The GitHub repository Hartinidamanik/OilPalm_Research contains a labelled image folder "oil_palm_fruit" with 4 categories: overripe, ripe, underripe, unripe. Examples follow, each with its label.

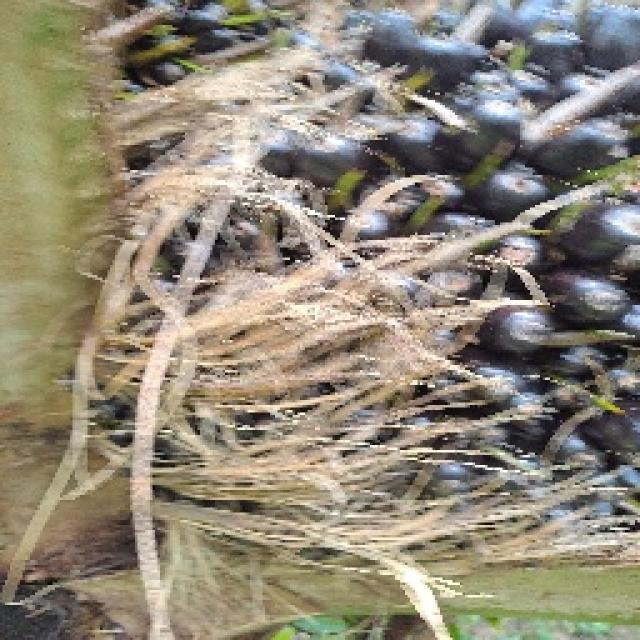
Label: unripe

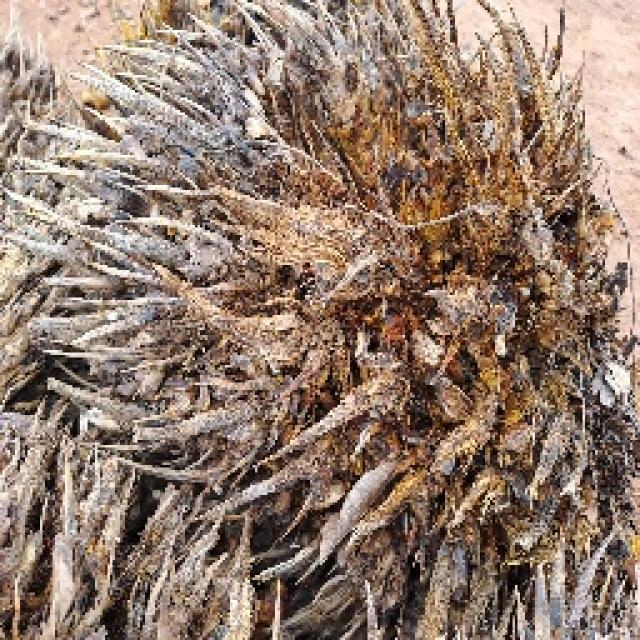
Label: overripe

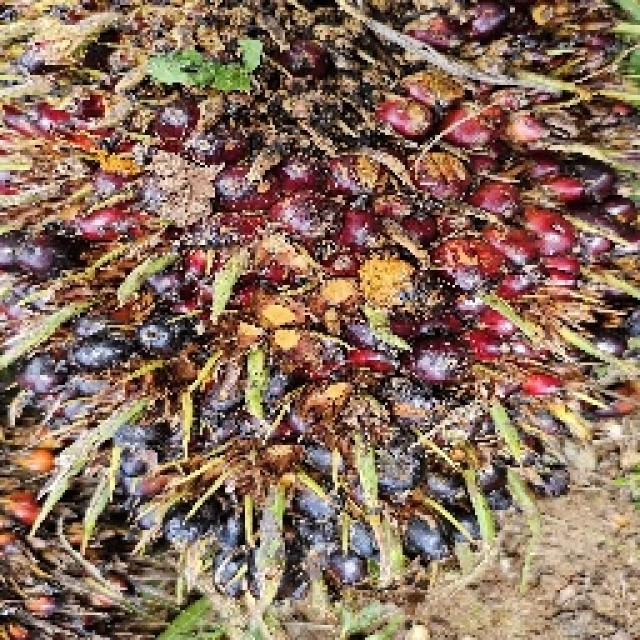
Label: ripe

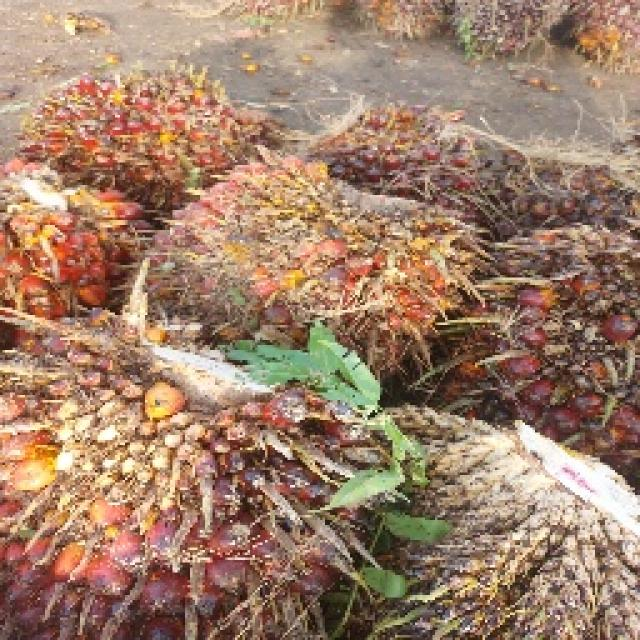
Label: underripe

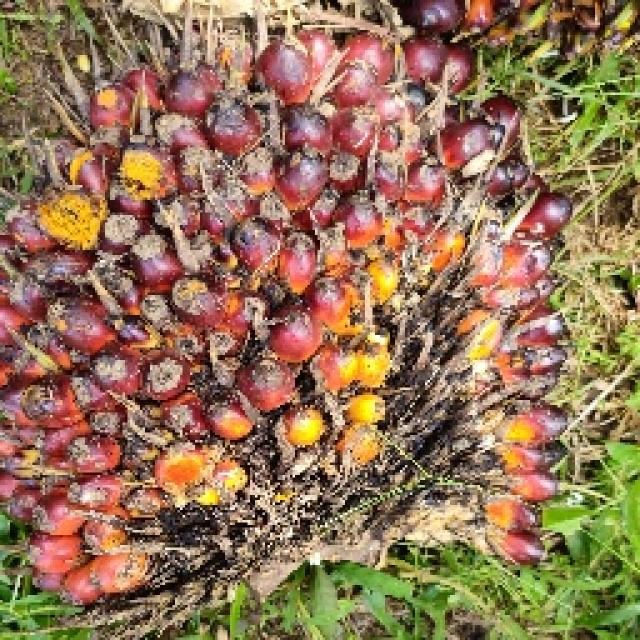
Label: ripe

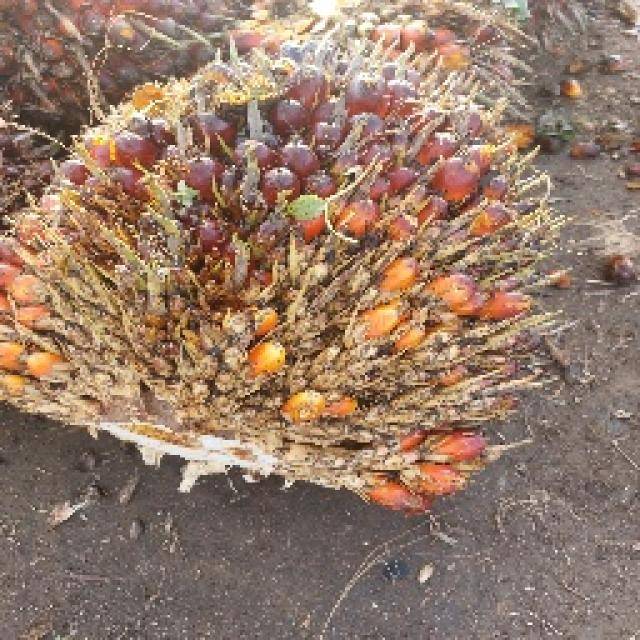
Label: underripe
